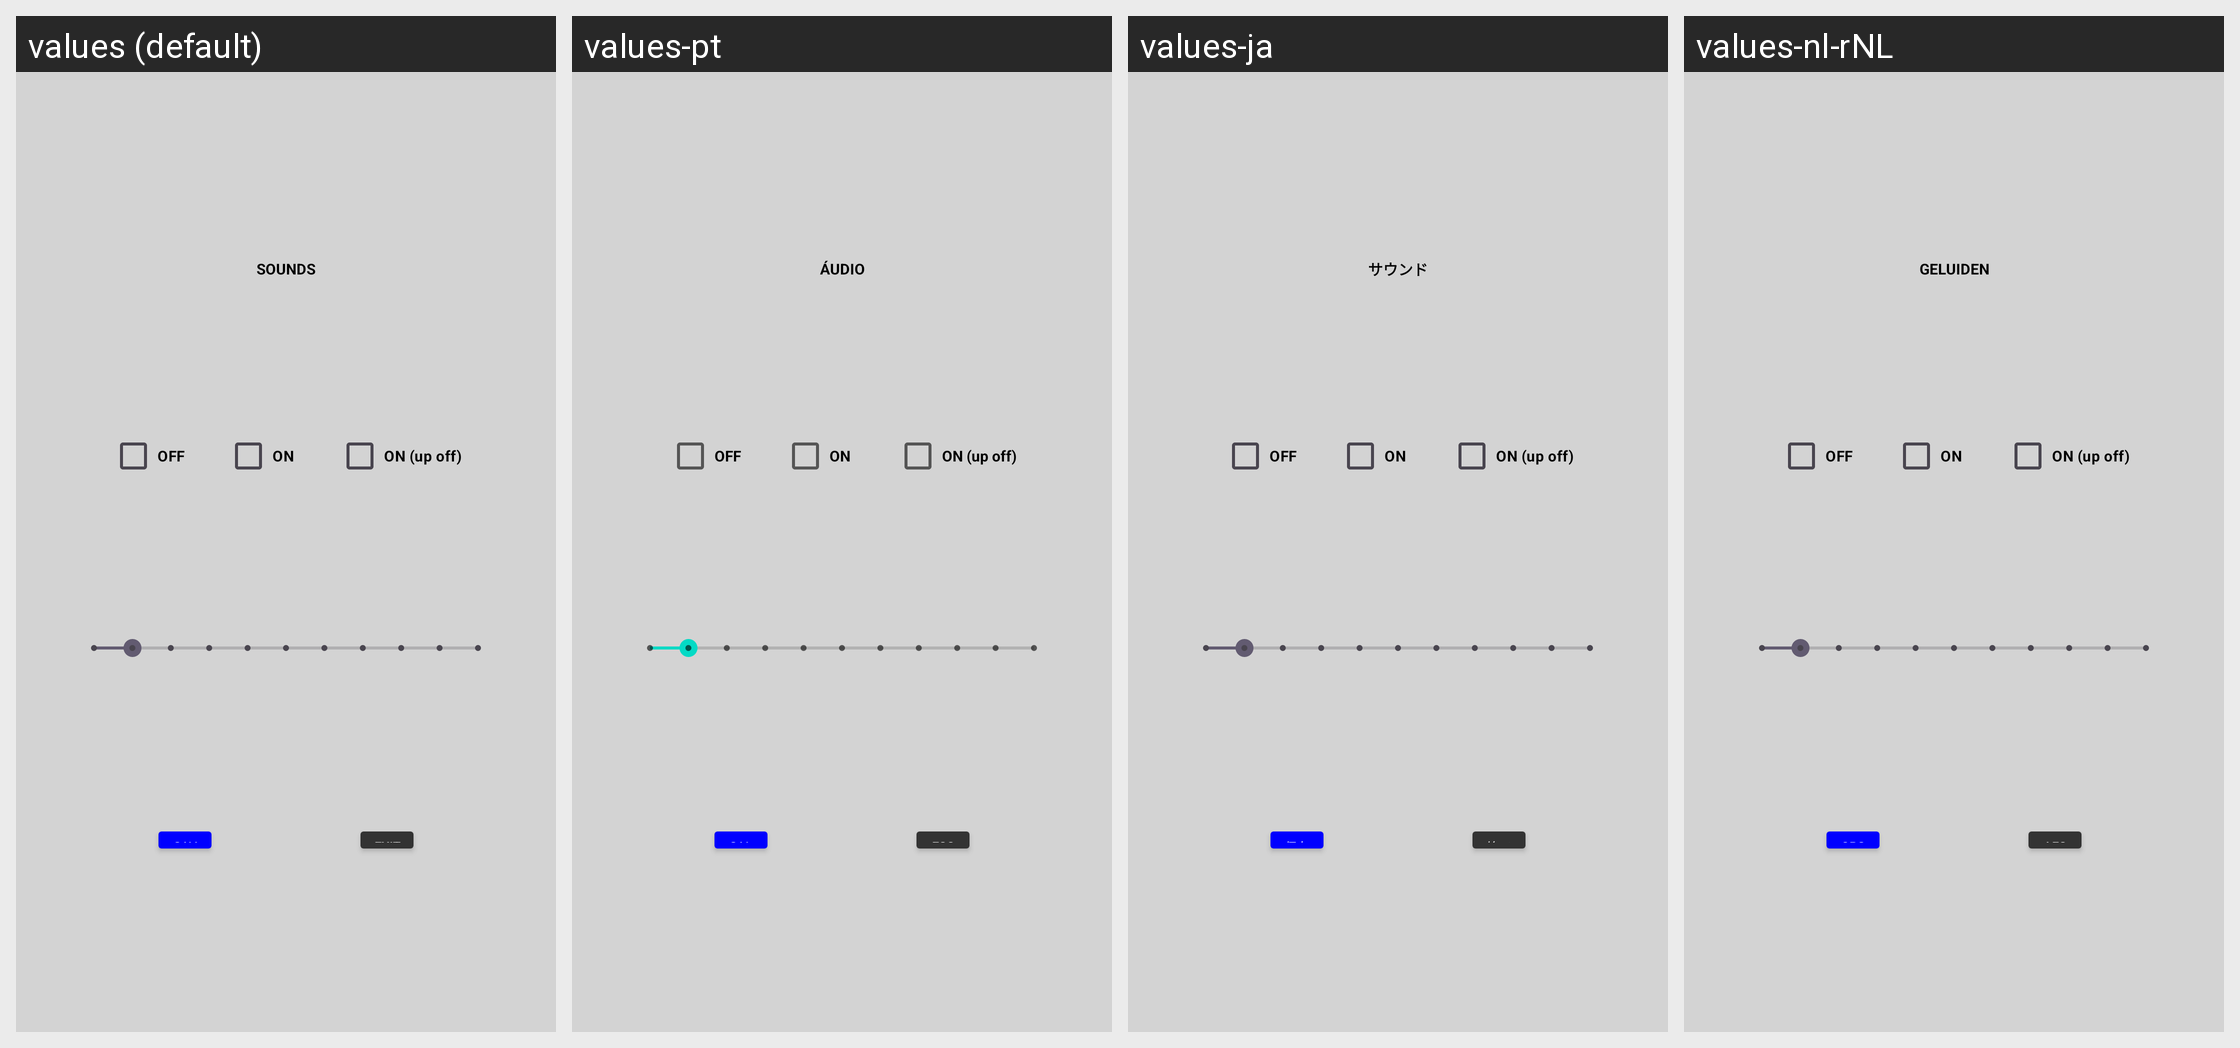

The Android screen above is rendered under several locales of the same app. Produce the string resources it draws, with the default and per-locale values.
Android screen res/layout/dialog_audio_s80.xml rendered under 4 locales, left to right: values (default), values-pt, values-ja, values-nl-rNL. Device: Nexus 5 (rendered at 1080×1920; each locale shown at half size, 540×960, under a caption strip naming it); theme Theme.Stx_dig.
Other locales in the repository, not shown: values-cs, values-da, values-de, values-el, values-en, values-es, values-fi, values-fr, values-is, values-it, values-ko, values-no, values-ro-rRO, values-ru, values-sv, values-zh.
Strings drawn on this screen, with the default value and each locale's value (text and hints the layout hard-codes, and strings that could not be matched under every locale, appear in the picture but are not listed):

save
  values: SAVE
  values-pt: SALVAR
  values-ja: 保存
  values-nl-rNL: OPSLAAN

exit
  values: EXIT
  values-pt: ESC
  values-ja: 終了
  values-nl-rNL: AFSLUITEN

audio
  values: SOUNDS
  values-pt: ÁUDIO
  values-ja: サウンド
  values-nl-rNL: GELUIDEN
